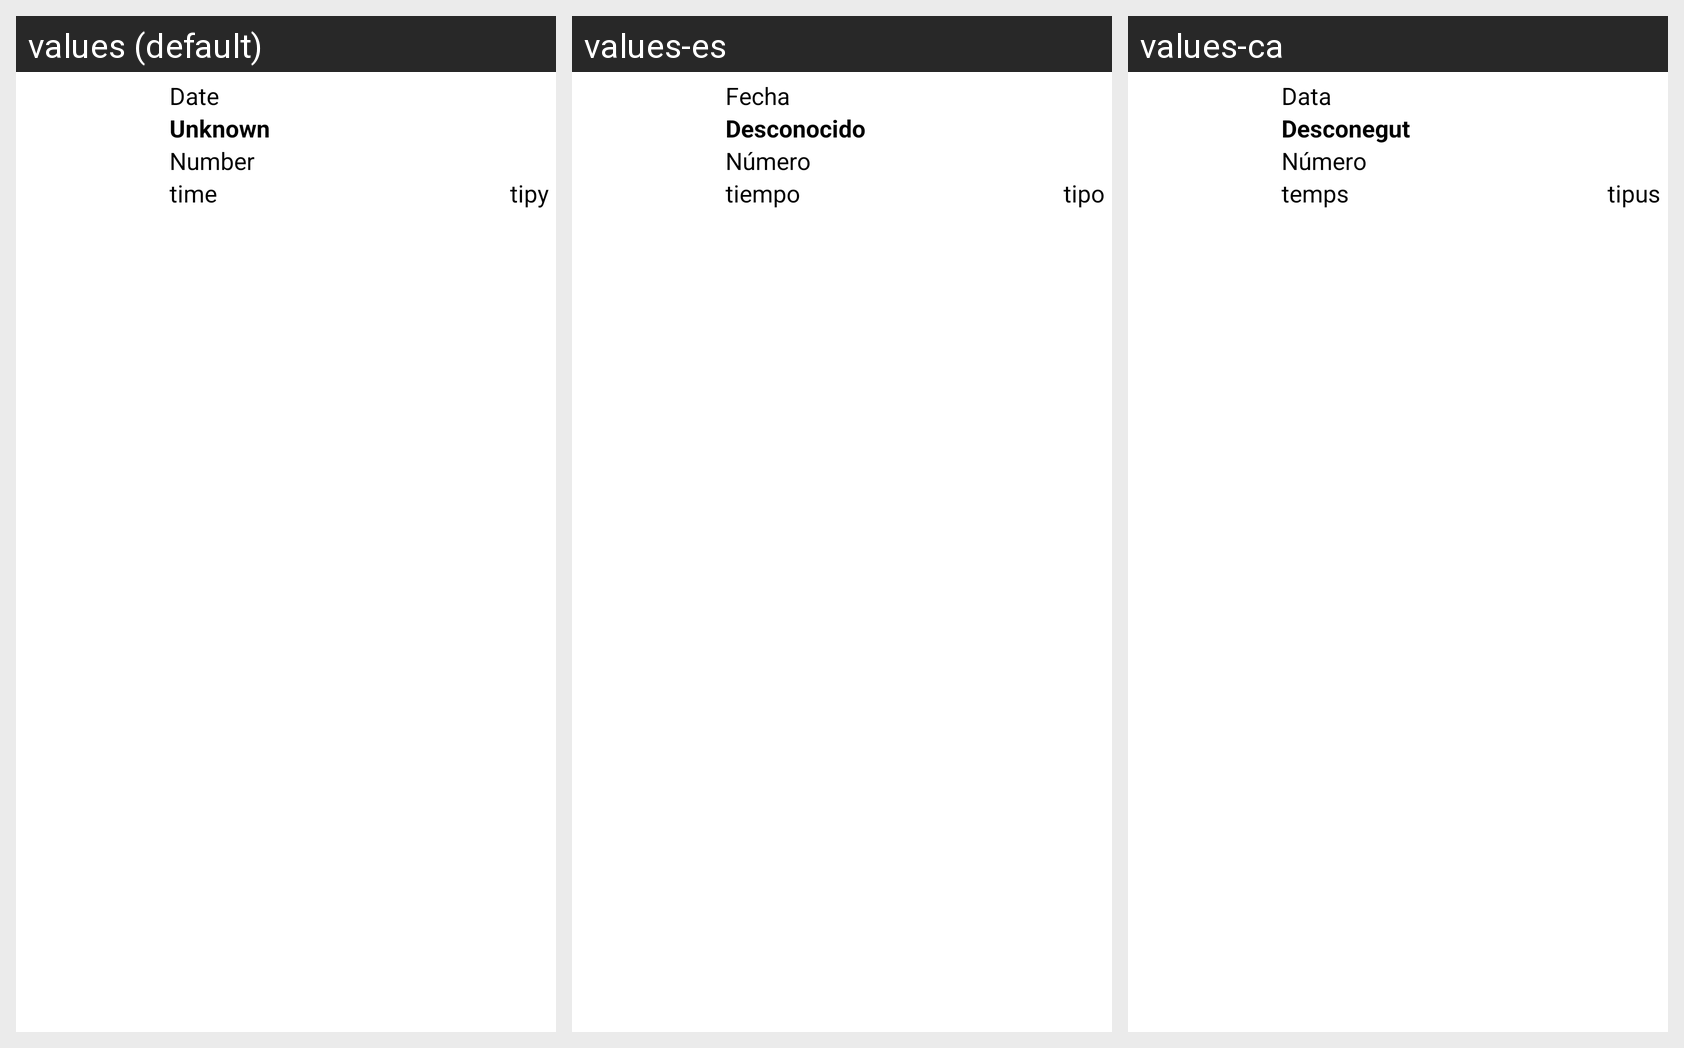

This grid shows one Android layout under several languages. Give, for every string resource on the screen, its name, the default text and each shown locale's text.
Android screen res/layout/card.xml rendered under 3 locales, left to right: values (default), values-es, values-ca. Device: Nexus 5 (rendered at 1080×1920; each locale shown at half size, 540×960, under a caption strip naming it); theme AppTheme.
Strings drawn on this screen, with the default value and each locale's value (text and hints the layout hard-codes, and strings that could not be matched under every locale, appear in the picture but are not listed):

fecha
  values: Date
  values-es: Fecha
  values-ca: Data

desconocido
  values: Unknown
  values-es: Desconocido
  values-ca: Desconegut

numero
  values: Number
  values-es: Número
  values-ca: Número

tiempo
  values: time
  values-es: tiempo
  values-ca: temps

tipo
  values: tipy
  values-es: tipo
  values-ca: tipus
